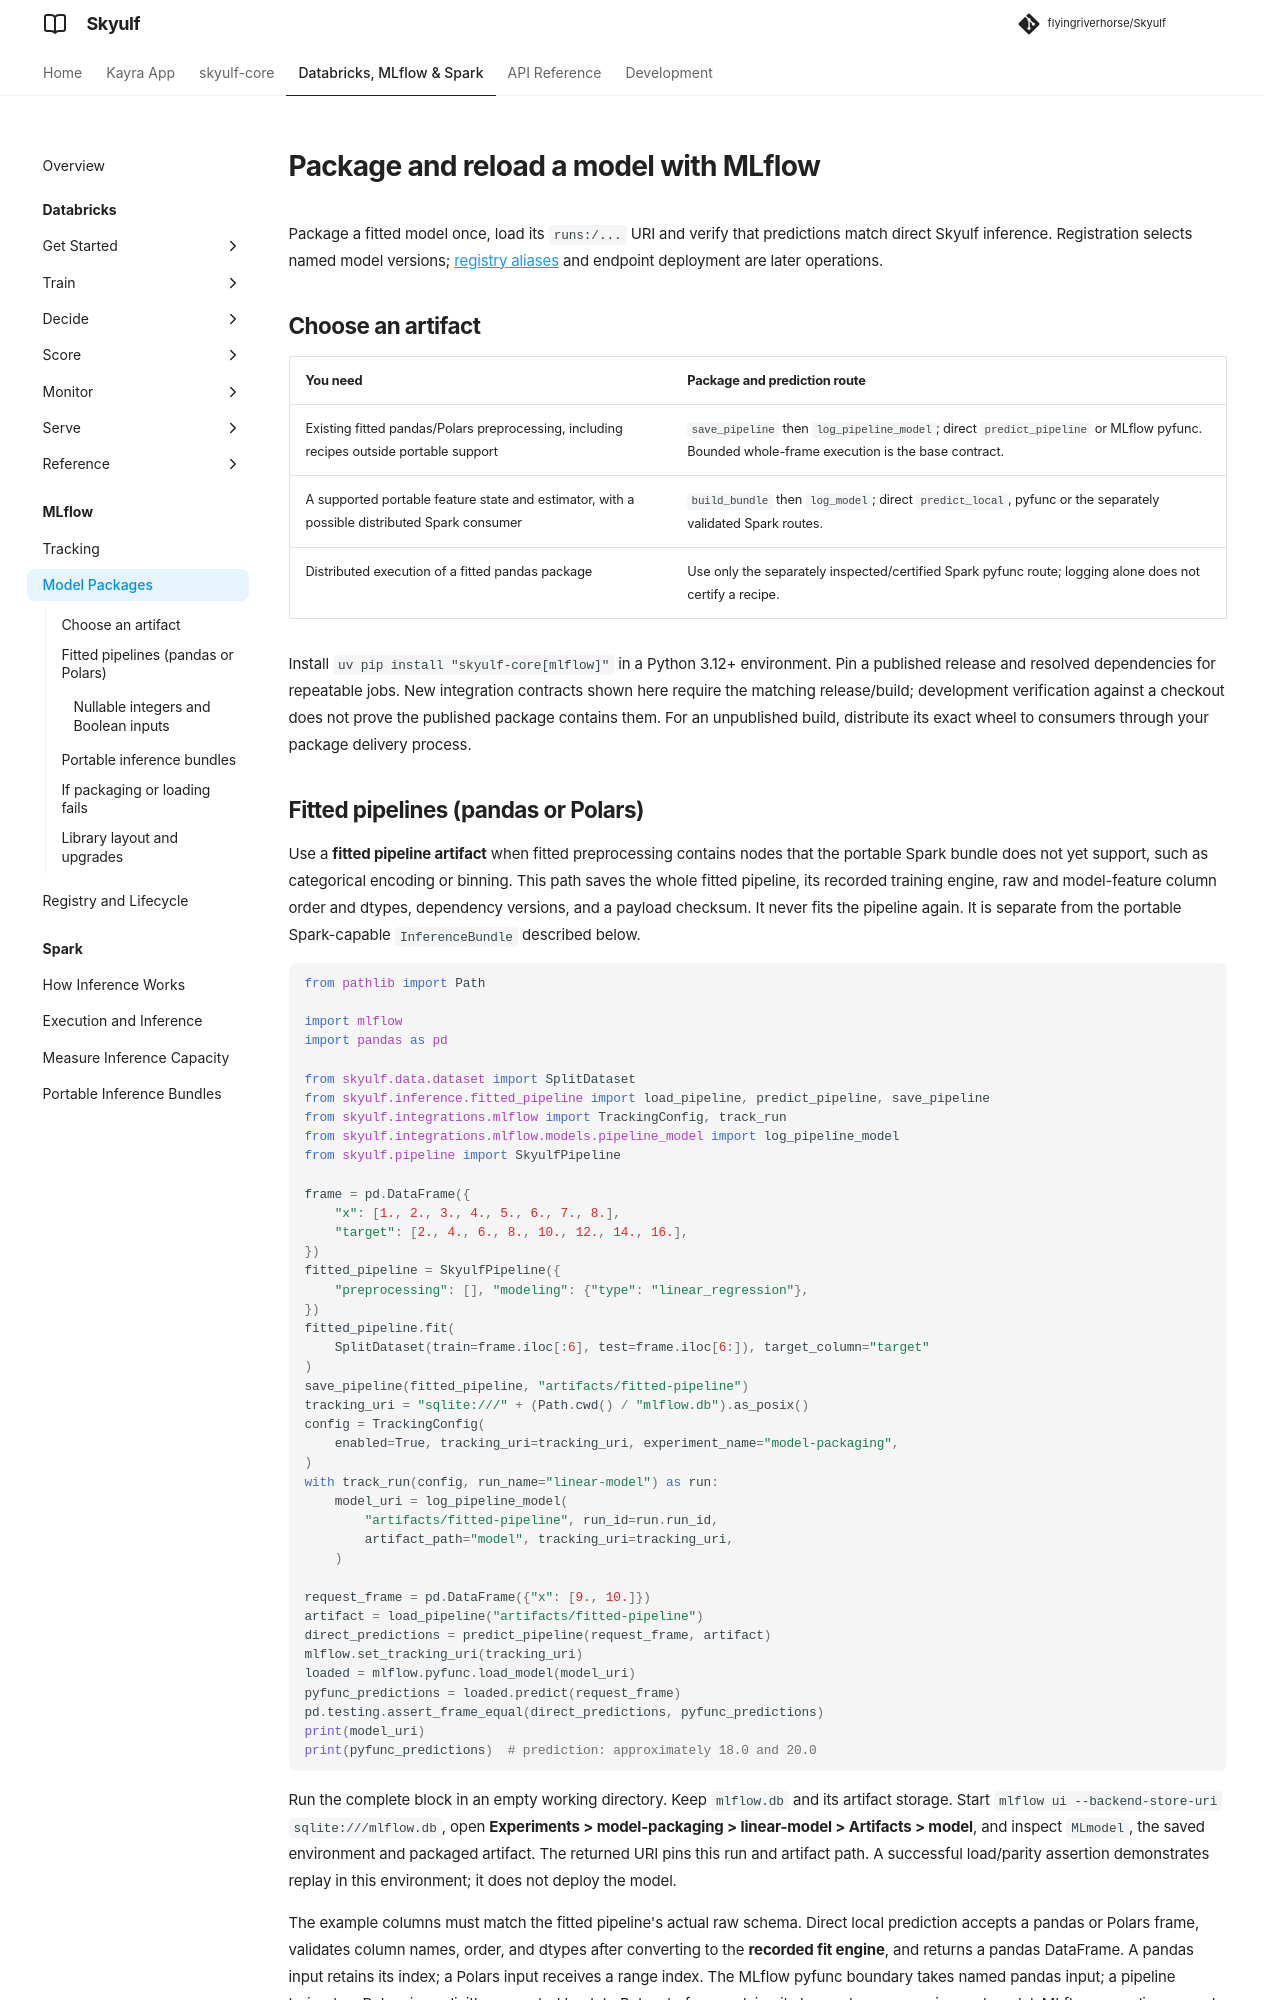

repository: flyingriverhorse/Skyulf · page: manual/user_guide/mlflow_models.html · generator: mkdocs

# Package and reload a model with MLflow

Package a fitted model once, load its `runs:/...` URI and verify that predictions
match direct Skyulf inference. Registration selects named model versions;
[registry aliases](mlflow_registry.md) and endpoint deployment are later operations.

## Choose an artifact

| You need | Package and prediction route |
| --- | --- |
| Existing fitted pandas/Polars preprocessing, including recipes outside portable support | `save_pipeline` then `log_pipeline_model`; direct `predict_pipeline` or MLflow pyfunc. Bounded whole-frame execution is the base contract. |
| A supported portable feature state and estimator, with a possible distributed Spark consumer | `build_bundle` then `log_model`; direct `predict_local`, pyfunc or the separately validated Spark routes. |
| Distributed execution of a fitted pandas package | Use only the separately inspected/certified Spark pyfunc route; logging alone does not certify a recipe. |

Install `uv pip install "skyulf-core[mlflow]"` in a Python 3.12+ environment.
Pin a published release and resolved dependencies for repeatable jobs. New
integration contracts shown here require the matching release/build; development
verification against a checkout does not prove the published package contains
them. For an unpublished build, distribute its exact wheel to consumers through
your package delivery process.

## Fitted pipelines (pandas or Polars)

Use a **fitted pipeline artifact** when fitted preprocessing contains nodes that
the portable Spark bundle does not yet support, such as categorical encoding or
binning. This path saves the whole fitted pipeline, its recorded training engine,
raw and model-feature column order and dtypes, dependency versions, and a payload
checksum. It never fits the pipeline again. It is separate from the portable
Spark-capable `InferenceBundle` described below.

<!-- skyulf-example: native models -->
```python
from pathlib import Path

import mlflow
import pandas as pd

from skyulf.data.dataset import SplitDataset
from skyulf.inference.fitted_pipeline import load_pipeline, predict_pipeline, save_pipeline
from skyulf.integrations.mlflow import TrackingConfig, track_run
from skyulf.integrations.mlflow.models.pipeline_model import log_pipeline_model
from skyulf.pipeline import SkyulfPipeline

frame = pd.DataFrame({
    "x": [1., 2., 3., 4., 5., 6., 7., 8.],
    "target": [2., 4., 6., 8., 10., 12., 14., 16.],
})
fitted_pipeline = SkyulfPipeline({
    "preprocessing": [], "modeling": {"type": "linear_regression"},
})
fitted_pipeline.fit(
    SplitDataset(train=frame.iloc[:6], test=frame.iloc[6:]), target_column="target"
)
save_pipeline(fitted_pipeline, "artifacts/fitted-pipeline")
tracking_uri = "sqlite:///" + (Path.cwd() / "mlflow.db").as_posix()
config = TrackingConfig(
    enabled=True, tracking_uri=tracking_uri, experiment_name="model-packaging",
)
with track_run(config, run_name="linear-model") as run:
    model_uri = log_pipeline_model(
        "artifacts/fitted-pipeline", run_id=run.run_id,
        artifact_path="model", tracking_uri=tracking_uri,
    )

request_frame = pd.DataFrame({"x": [9., 10.]})
artifact = load_pipeline("artifacts/fitted-pipeline")
direct_predictions = predict_pipeline(request_frame, artifact)
mlflow.set_tracking_uri(tracking_uri)
loaded = mlflow.pyfunc.load_model(model_uri)
pyfunc_predictions = loaded.predict(request_frame)
pd.testing.assert_frame_equal(direct_predictions, pyfunc_predictions)
print(model_uri)
print(pyfunc_predictions)  # prediction: approximately 18.0 and 20.0
```

Run the complete block in an empty working directory. Keep `mlflow.db` and its
artifact storage. Start `mlflow ui --backend-store-uri sqlite:///mlflow.db`, open
**Experiments > model-packaging > linear-model > Artifacts > model**, and inspect
`MLmodel`, the saved environment and packaged artifact. The returned URI pins
this run and artifact path. A successful load/parity assertion demonstrates
replay in this environment; it does not deploy the model.

The example columns must match the fitted pipeline's actual raw schema. Direct
local prediction accepts a pandas or Polars frame, validates column names,
order, and dtypes after converting to the **recorded fit engine**, and returns a
pandas DataFrame. A pandas input retains its index; a Polars input receives a
range index. The MLflow pyfunc boundary takes named pandas input; a pipeline
trained on Polars is explicitly converted back to Polars before applying its
learned preprocessing and model. MLflow may align named columns and cast values
according to its signature before that conversion. Check parity for each input
dtype you intend to serve, especially nullable or categorical dtypes.
